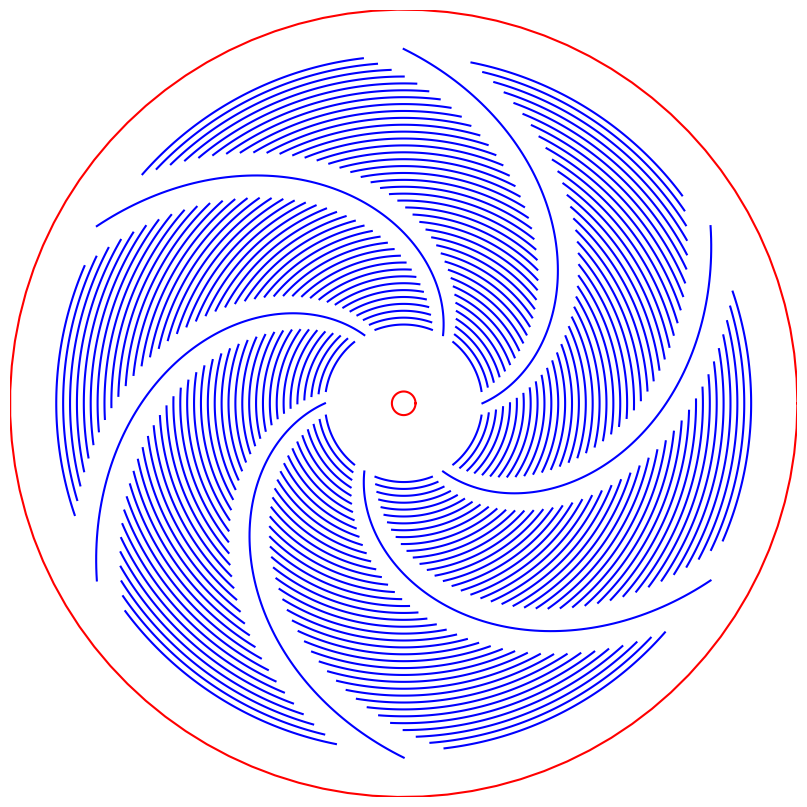

This chart was generated by the following Python code:
#Design space representation for the spiral-slit kirigami
#Author: Danick Lamoureux
#Modification by Jérémi Fillion

import numpy as np
import matplotlib.pyplot as plt
from scipy.optimize import fsolve

if __name__ == '__main__':
    
    #Size parameters
    ro=100              #Outer radius (mm)
    r_int=3             #Inner radius for payload (mm)
    sp_int = 0.2        #Inner spacing (0=none)
    sp_o = 0.9          #Outer spacing (1=none)
    
    
    #Geometric parameters
    N_theta = 6         #Number of spirals
    N_r = 0.25          #Number of loops of each spiral (1=360deg)
    Theta = 0.3         #Ratio of spacing between spiral and slits
    N_rslit = 40        #Number of radial slits

    
    #-----------------------

    R_inch=ro/25.4 
    dxi=r_int/ro
    
    #Rate of growth
    Rf = lambda b: sp_int + b*N_r*(2*np.pi)
    func = lambda b: Rf(b) - sp_o
    b = fsolve(func, 1/N_r)[0]
    
    #Angular spacing    
    dtheta = 2*np.pi/N_theta
    
    #Angular slit spacing
    dspacing = Theta*dtheta
    dslit = dtheta - dspacing
    rspacing = (sp_o-sp_int)/(N_rslit)
    
    #Radial position
    R = lambda theta: sp_int + b*theta
    xpos = lambda R, theta: np.array([R*np.sin(theta),
                                   R*np.cos(theta)])
    
    #Granularity for the graphs
    N = 100
        
    #Plot
    plt.figure(figsize=(2*R_inch,2*R_inch)) #scaling
    theta = np.linspace(0, N_r*2*np.pi, N)
    
    for i in range(N_theta):
        Ri = R(theta)
        x = Ri*np.cos(theta + i*dtheta)
        y = Ri*np.sin(theta + i*dtheta)
        plt.plot(x, y, '-b')
        
       
        Rslit = sp_int
        for j in range(N_rslit):
            current_theta = i*dtheta + (Rslit - sp_int)/b
            start = current_theta + dspacing/2
            end = start + dslit
            
            slittheta = np.linspace(start, end, N)
            x = Rslit*np.cos(slittheta)
            y = Rslit*np.sin(slittheta)
            plt.plot(x,y, '-b')
            Rslit += rspacing
      
    theta = np.linspace(0, 2*np.pi, N)
    x = np.cos(theta)
    y = np.sin(theta)
    plt.plot(x, y, '-r')
    
    #Inner hole
    theta = np.linspace(0, 2*np.pi, N)
    x = dxi*np.cos(theta)
    y = dxi*np.sin(theta)
    plt.plot(x, y, '-r')
    
    plt.axis([-1,1,-1,1])
    plt.axis("off")
    plt.tight_layout(pad=0)
    plt.savefig('Spiral_slits2.pdf')
    plt.show()
        